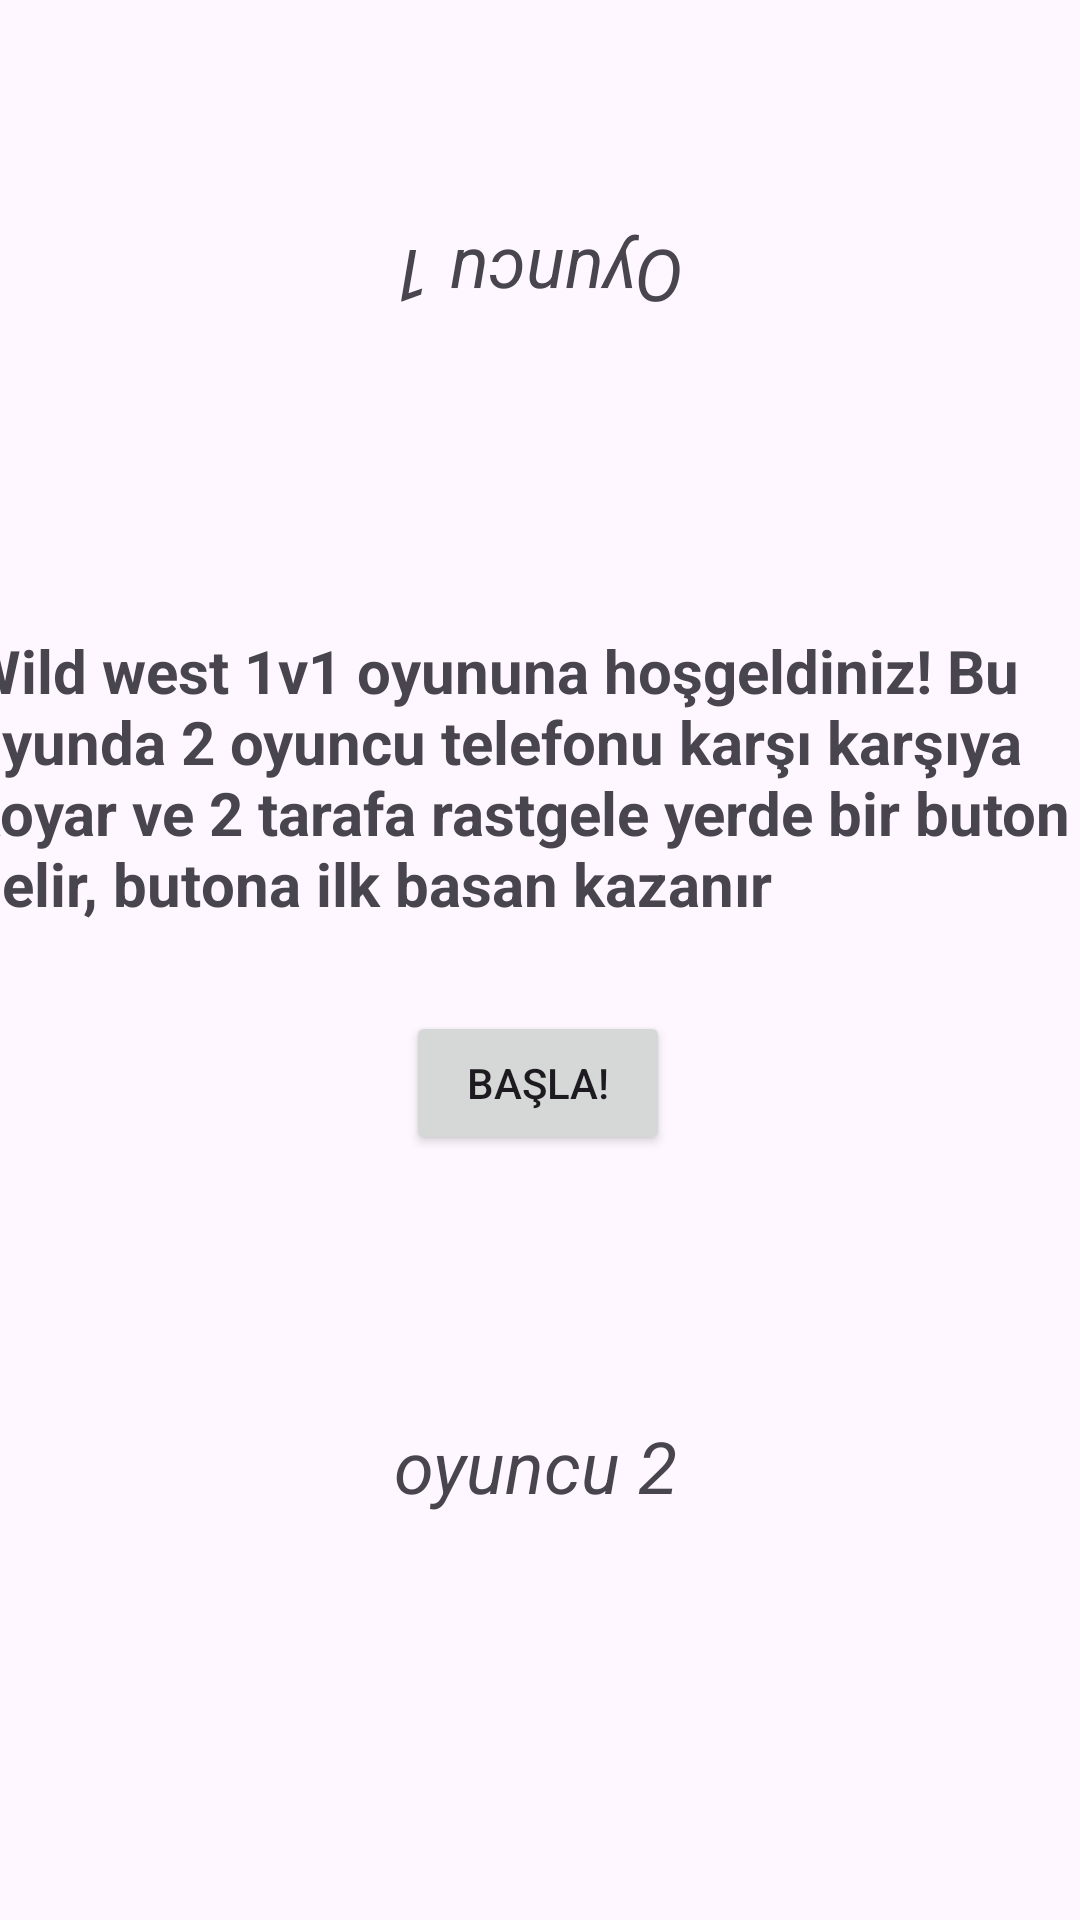

Layout XML and referenced resources for this Android screen:
<!-- AndroidManifest.xml: application theme Theme.WildWestDuel -->
<!-- res/layout/activity_main.xml -->
<?xml version="1.0" encoding="utf-8"?>
<androidx.constraintlayout.widget.ConstraintLayout xmlns:android="http://schemas.android.com/apk/res/android"
    xmlns:app="http://schemas.android.com/apk/res-auto"
    xmlns:tools="http://schemas.android.com/tools"
    android:id="@+id/main"
    android:layout_width="match_parent"
    android:layout_height="match_parent"
    tools:context=".MainActivity">

    <TextView
        android:id="@+id/textView"
        android:layout_width="381dp"
        android:layout_height="104dp"
        android:text="Wild west 1v1 oyununa hoşgeldiniz! Bu oyunda 2 oyuncu telefonu karşı karşıya koyar ve 2 tarafa rastgele yerde bir buton gelir, butona ilk basan kazanır"
        android:textSize="20sp"
        android:textStyle="bold"
        app:layout_constraintBottom_toBottomOf="parent"
        app:layout_constraintEnd_toEndOf="parent"
        app:layout_constraintHorizontal_bias="0.533"
        app:layout_constraintStart_toStartOf="parent"
        app:layout_constraintTop_toTopOf="parent"
        app:layout_constraintVertical_bias="0.392" />

    <Button
        android:id="@+id/button"
        android:layout_width="wrap_content"
        android:layout_height="wrap_content"
        android:text="Başla!"
        app:layout_constraintBottom_toBottomOf="parent"
        app:layout_constraintEnd_toEndOf="parent"
        app:layout_constraintHorizontal_bias="0.498"
        app:layout_constraintStart_toStartOf="parent"
        app:layout_constraintTop_toTopOf="parent"
        app:layout_constraintVertical_bias="0.569" />

    <TextView
        android:id="@+id/textView2"
        android:layout_width="wrap_content"
        android:layout_height="wrap_content"
        android:text="Oyuncu 1"
        android:rotation="180"
        android:textSize="24sp"
        android:textStyle="italic"
        app:layout_constraintBottom_toBottomOf="parent"
        app:layout_constraintEnd_toEndOf="parent"
        app:layout_constraintHorizontal_bias="0.498"
        app:layout_constraintStart_toStartOf="parent"
        app:layout_constraintTop_toTopOf="parent"
        app:layout_constraintVertical_bias="0.126" />

    <TextView
        android:id="@+id/textView3"
        android:layout_width="96dp"
        android:layout_height="33dp"
        android:text="oyuncu 2"
        android:textSize="24sp"
        android:textStyle="italic"
        app:layout_constraintBottom_toBottomOf="parent"
        app:layout_constraintEnd_toEndOf="parent"
        app:layout_constraintHorizontal_bias="0.498"
        app:layout_constraintStart_toStartOf="parent"
        app:layout_constraintTop_toTopOf="parent"
        app:layout_constraintVertical_bias="0.778" />
</androidx.constraintlayout.widget.ConstraintLayout>
<!-- resources referenced by this layout -->
<resources>
  <style name="Theme.WildWestDuel" parent="Base.Theme.WildWestDuel" />
  <style name="Base.Theme.WildWestDuel" parent="Theme.Material3.DayNight.NoActionBar">
          
          
      </style>
</resources>
